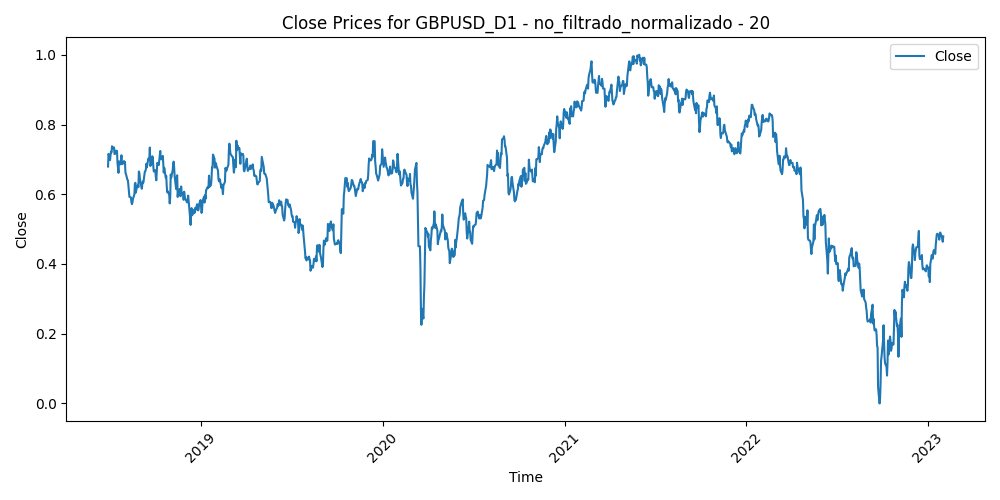

The table this chart was drawn from, first rows:
Time, Close, Volume, diferencia_media_20
2018-06-28, 0.6794, 0.9278, 0.4234
2018-06-29, 0.7158, 1.0, 0.3421
2018-07-02, 0.6979, 0.6516, 0.3749
2018-07-03, 0.7121, 0.6309, 0.3388
2018-07-04, 0.722, 0.4697, 0.3123
2018-07-05, 0.7198, 0.7649, 0.3111
2018-07-06, 0.7376, 0.5522, 0.2696
2018-07-09, 0.7307, 0.7207, 0.2806
2018-07-10, 0.7344, 0.5997, 0.2698
2018-07-11, 0.7155, 0.7137, 0.3045
2018-07-12, 0.7155, 0.5738, 0.3028
2018-07-13, 0.7248, 0.5833, 0.2819
2018-07-16, 0.7243, 0.4662, 0.2825
2018-07-17, 0.6902, 0.6443, 0.3529
2018-07-18, 0.6769, 0.5623, 0.378
2018-07-19, 0.6614, 0.7088, 0.4038
2018-07-20, 0.6942, 0.6922, 0.3305
2018-07-23, 0.6856, 0.4323, 0.3432
2018-07-24, 0.698, 0.4735, 0.3147
2018-07-25, 0.7117, 0.5031, 0.288
2018-07-26, 0.6883, 0.4597, 0.3385
2018-07-27, 0.6863, 0.3642, 0.3396
2018-07-30, 0.695, 0.3688, 0.3209
2018-07-31, 0.6924, 0.4259, 0.3243
2018-08-01, 0.6927, 0.4084, 0.3206
2018-08-02, 0.6621, 0.4945, 0.3791
2018-08-03, 0.658, 0.4256, 0.3794
2018-08-06, 0.6412, 0.2697, 0.4054
2018-08-07, 0.6398, 0.2826, 0.3984
2018-08-08, 0.6242, 0.3518, 0.4216
2018-08-09, 0.6074, 0.3534, 0.4457
2018-08-10, 0.5924, 0.7944, 0.4635
2018-08-13, 0.5908, 0.6616, 0.4526
2018-08-14, 0.5776, 0.5754, 0.4686
2018-08-15, 0.5714, 0.5888, 0.4705
2018-08-16, 0.5755, 0.5983, 0.4529
2018-08-17, 0.5866, 0.5225, 0.4181
2018-08-20, 0.5993, 0.3755, 0.3823
2018-08-21, 0.6302, 0.5078, 0.3098
2018-08-22, 0.6328, 0.501, 0.2959
2018-08-23, 0.6048, 0.4732, 0.3462
2018-08-24, 0.6145, 0.4903, 0.3183
2018-08-27, 0.6271, 0.2312, 0.2843
2018-08-28, 0.6206, 0.2757, 0.2905
2018-08-29, 0.6652, 0.3776, 0.1935
2018-08-30, 0.6605, 0.3257, 0.2033
2018-08-31, 0.6451, 0.3778, 0.2344
2018-09-03, 0.6208, 0.205, 0.2835
2018-09-04, 0.6156, 0.2898, 0.292
2018-09-05, 0.6305, 0.379, 0.2612
2018-09-06, 0.6363, 0.3374, 0.252
2018-09-07, 0.6335, 0.4049, 0.2622
2018-09-10, 0.6649, 0.2623, 0.2038
2018-09-11, 0.6662, 0.3199, 0.2103
2018-09-12, 0.6709, 0.3042, 0.2109
2018-09-13, 0.6874, 0.315, 0.1878
2018-09-14, 0.677, 0.2678, 0.2195
2018-09-17, 0.7023, 0.257, 0.1769
2018-09-18, 0.6992, 0.3212, 0.1907
2018-09-19, 0.6985, 0.3184, 0.1992
... 1,133 more rows
